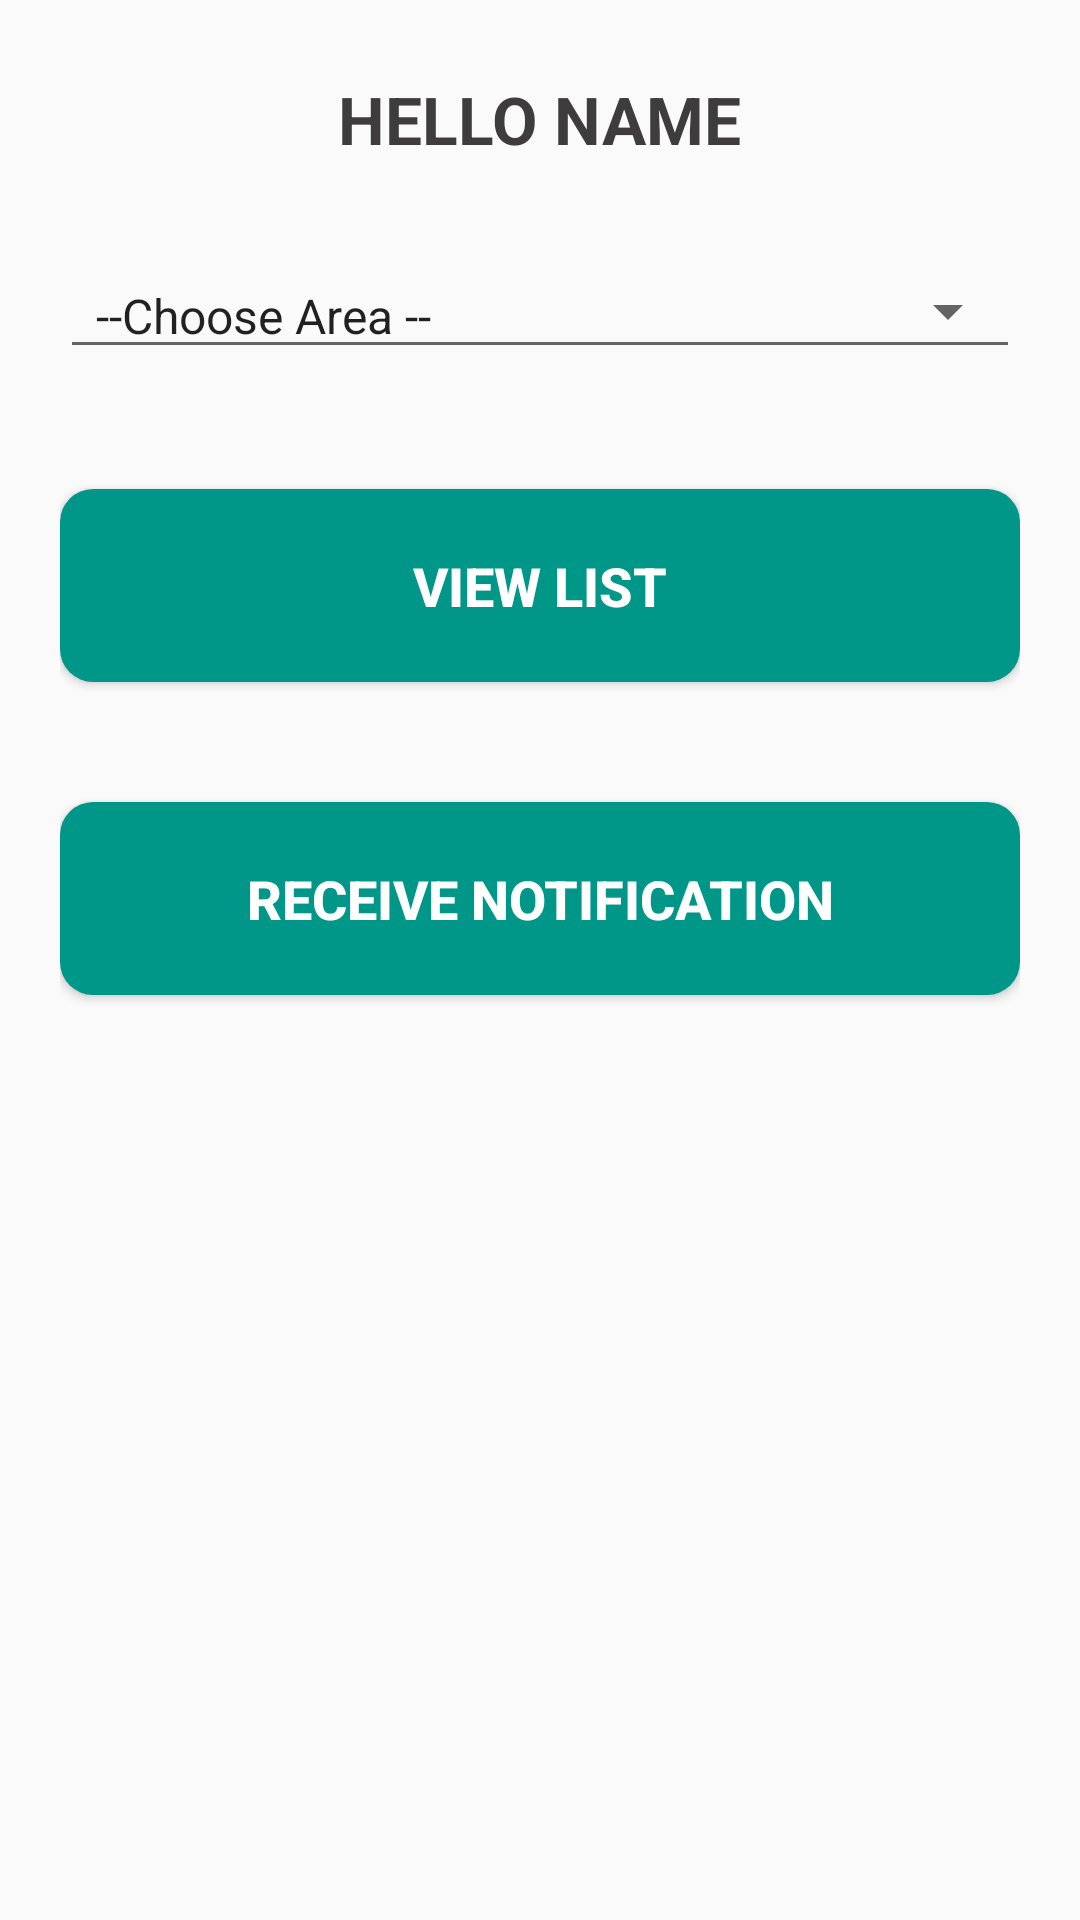

This screen was rendered from an Android layout file. Write that file and the resources it references.
<!-- AndroidManifest.xml: application theme AppTheme -->
<!-- res/layout/activity_receiver.xml -->
<?xml version="1.0" encoding="utf-8"?>
<RelativeLayout
    xmlns:android="http://schemas.android.com/apk/res/android"
    xmlns:app="http://schemas.android.com/apk/res-auto"
    android:layout_width="match_parent"
    android:layout_height="match_parent"
    android:gravity="center_horizontal"
    android:padding="20dp"
    xmlns:tools="http://schemas.android.com/tools"
    tools:context="in.co.brownleafbag.brownleaf.ReceiverActivity">

    <TextView
        android:layout_height="wrap_content"
        android:layout_width="wrap_content"
        android:id="@+id/lbl1"
        android:text="HELLO NAME"
        style="@style/textHeading"
        android:layout_centerHorizontal="true"
        app:layout_constraintBottom_toBottomOf="parent"
        app:layout_constraintLeft_toLeftOf="parent"
        app:layout_constraintRight_toRightOf="parent"
        />

    <Spinner
        android:layout_width="match_parent"
        android:layout_height="wrap_content"
        android:layout_below="@id/lbl1"
        android:layout_marginTop="30dp"
        android:layout_marginBottom="40dp"
        android:entries="@array/area"
        style="@style/Base.Widget.AppCompat.Spinner.Underlined"
        android:id="@+id/area" />

    <android.support.v7.widget.AppCompatButton
        android:id="@+id/btndonate"
        android:layout_below="@id/area"
        android:layout_width="match_parent"
        android:layout_height="wrap_content"
        android:text="VIEW LIST"
        android:textSize="18dp"
        android:textStyle="bold"
        android:textColor="#ffffff"
        android:paddingTop="20dp"
        android:paddingBottom="20dp"
        style="@style/AppTheme.RoundedCornerMaterialButton"
        />

    <android.support.v7.widget.AppCompatButton
        android:id="@+id/btnReceive"
        android:layout_below="@id/btndonate"
        android:layout_width="match_parent"
        android:layout_height="wrap_content"
        android:layout_marginTop="40dp"
        android:paddingTop="20dp"
        android:paddingBottom="20dp"
        android:text="RECEIVE NOTIFICATION"
        android:textSize="18dp"
        android:textStyle="bold"
        style="@style/AppTheme.RoundedCornerMaterialButton"
        android:textColor="#ffffff"
        />

</RelativeLayout>
<!-- resources referenced by this layout -->
<resources>
  <string-array name="area">
          <item>--Choose Area -- </item>
          <item>New Delhi </item>
      </string-array>
  <style name="AppTheme.RoundedCornerMaterialButton" parent="Widget.AppCompat.Button.Colored">
          <item name="android:background">@drawable/shape</item>
      </style>
  <style name="textHeading">
          <item name="android:textColor">#3e3c3c</item>
          <item name="android:gravity">center_vertical|left</item>
          <item name="android:textAppearance"> @style/TextAppearance.AppCompat.Large </item>
          <item name="android:textStyle">bold</item>
          <item name="android:paddingTop">5dp</item>
  
      </style>
  <style name="AppTheme" parent="Theme.AppCompat.Light.DarkActionBar">
          
          <item name="colorPrimary">@color/GrLight</item>
          <item name="colorPrimaryDark">@color/GrDark</item>
          <item name="colorAccent">@color/GrLight</item>
  
      </style>
  <!-- drawable shape (drawable) -->
  <?xml version="1.0" encoding="utf-8"?>
  <shape
      xmlns:android="http://schemas.android.com/apk/res/android"
      android:shape="rectangle"   >
  
      <solid
          android:color="@color/GrBtn2" >
      </solid>
  
      <corners
          android:radius="11dp"   >
      </corners>
  
  </shape>
  <color name="GrLight">#00aa8d</color>
  <color name="GrDark">#00897b</color>
  <color name="GrBtn2"> #009688</color>
</resources>
